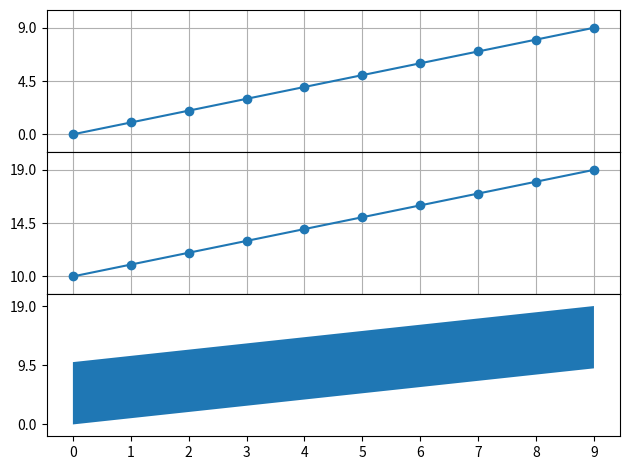

This chart was generated by the following Python code:
import matplotlib.pyplot as plt
import numpy as np
from collections.abc import Sequence


def quantify_vector(v: Sequence):
    return min(v), max(v), max(v) - min(v)


def compare_two_logits(vector_a: Sequence, vector_b: Sequence, normalize=False):
    assert len(vector_a) == len(vector_b) == 10
    min_a, max_a, range_a = quantify_vector(vector_a)
    min_b, max_b, range_b = quantify_vector(vector_b)

    if normalize:
        vector_a = (vector_a - min_a) / range_a
        vector_b = (vector_b - min_b) / range_b
        min_a, min_b = 0, 0
        max_a, max_b = 1, 1
        range_a, range_b = 1, 1

    t = np.arange(0, 10, 1)

    fig, axs = plt.subplots(3, 1, sharex=True)
    # Remove horizontal space between axes
    fig.subplots_adjust(hspace=0)

    y_axis_interval = 3

    # Plot each graph, and manually set the y tick values
    axs[0].plot(t, vector_a, marker='o')
    axs[0].set_yticks(np.linspace(min_a, max_a, y_axis_interval))
    axs[0].set_ylim(min_a - range_a / (2 * y_axis_interval),
                    max_a + range_a / (2 * y_axis_interval))
    axs[0].xaxis.set_ticks_position('none')

    axs[1].plot(t, vector_b, marker='o')
    axs[1].set_yticks(np.linspace(min_b, max_b, y_axis_interval))
    axs[1].set_ylim(min_b - range_b / (2 * y_axis_interval),
                    max_b + range_b / (2 * y_axis_interval))
    axs[1].xaxis.set_ticks_position('none')

    min_t = min(min_a, min_b)
    max_t = max(max_a, max_b)
    range_t = max_t - min_t
    axs[2].fill_between(t, vector_a, vector_b)
    axs[2].set_yticks(np.linspace(min_t, max_t, y_axis_interval))
    axs[2].set_ylim(min_t - range_t / 10, max_t + range_t / 10)

    axs[0].grid()
    axs[1].grid()
    axs[2].set_xticks(t)

    plt.tight_layout(h_pad=0)
    plt.show()


if __name__ == '__main__':
    a = [i for i in range(10)]
    b = [i for i in range(10, 20)]
    compare_two_logits(a, b)
